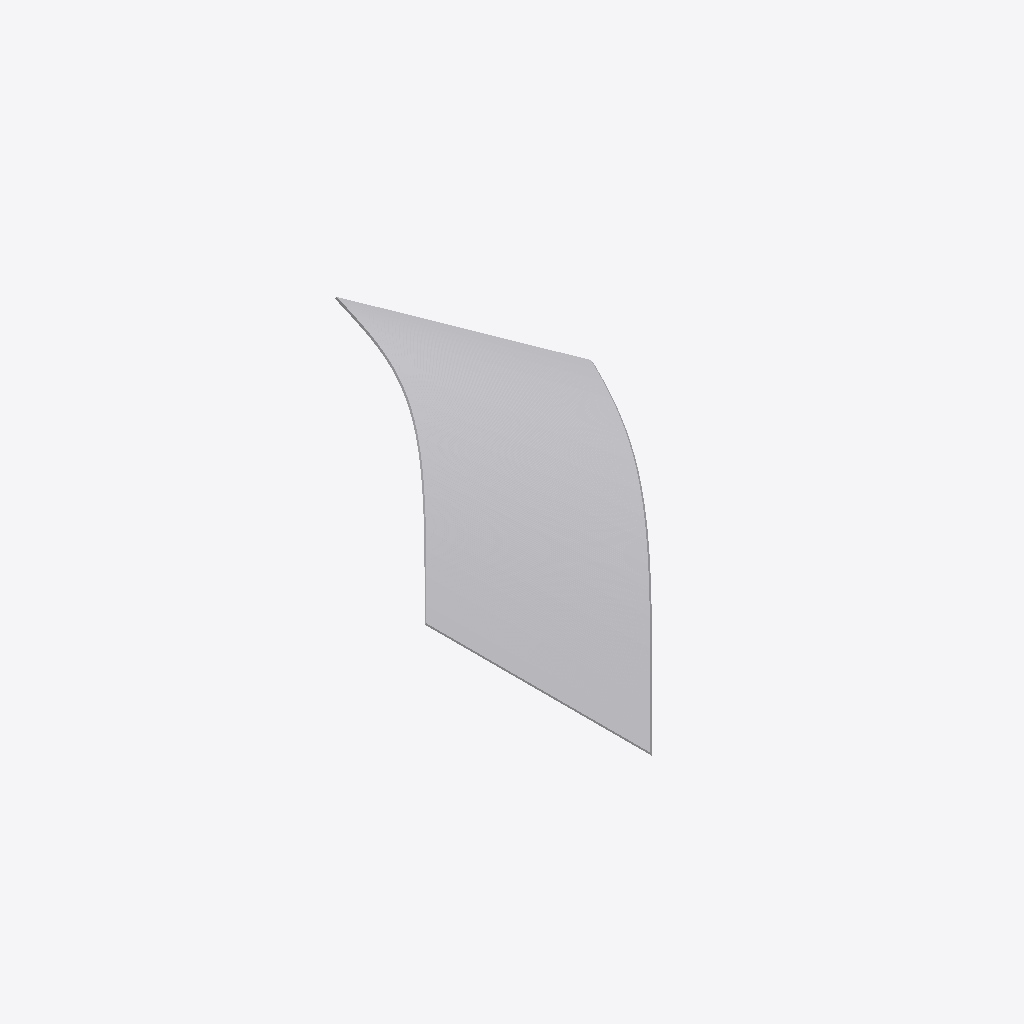
Isometric view of an IFC building model (IFC-SPF (STEP), schema IFC4X3, length unit metre), seen from the south-west, elements coloured by IFC class: 1 other element (light grey).
Extent 88.3 m × 162.1 m × 17.8 m (x, y, z). Elements (1): 1 IfcCourse.

HEADER;
FILE_DESCRIPTION(('ViewDefinition [Alignment-basedView]'),'2;1');
FILE_NAME('','2026-05-21T16:05:59',(''),(''),'IfcOpenShell 0.8.0','IfcOpenShell 0.8.0','');
FILE_SCHEMA(('IFC4X3'));
ENDSEC;
DATA;
#1=IFCPROJECT('2VAXdB$iL2hwC$H0DevlX1',$,'Sectioned Solid Horizontal - Minimal',$,$,$,$,(#10),#5);
#2=IFCSITE('3khI2lwALCMuqzSAiDInK2',$,'Site',$,$,$,$,$,$,$,$,$,$,$);
#192=IFCCOURSE('0DE7eOxArEuvDxNMLVjwyX',$,'Ballast Bed',$,$,#198,#188,$,.BALLASTBED.);
ENDSEC;
